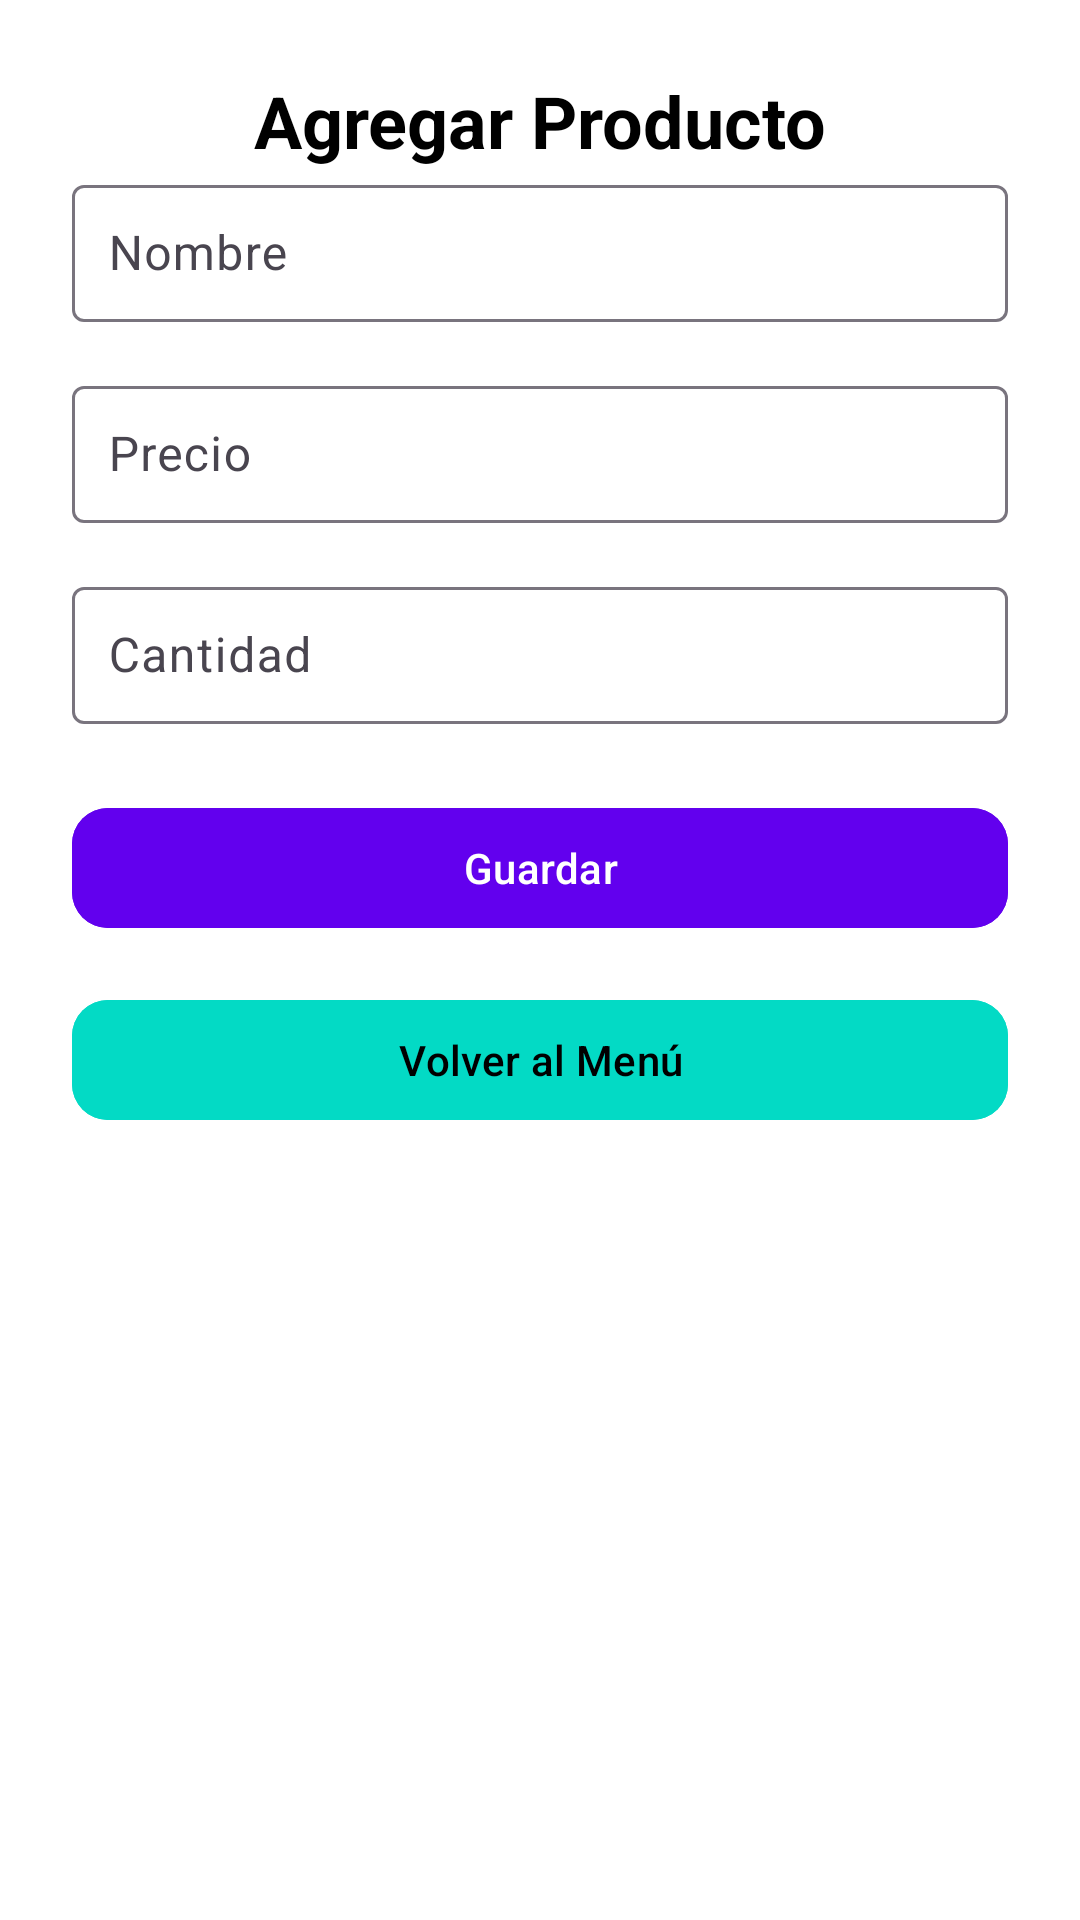

Layout XML and referenced resources for this Android screen:
<!-- AndroidManifest.xml: application theme Theme.Tarea_3_1_Autenticacion -->
<!-- res/layout/activity_agregar.xml -->
<?xml version="1.0" encoding="utf-8"?>
<androidx.constraintlayout.widget.ConstraintLayout
    xmlns:android="http://schemas.android.com/apk/res/android"
    xmlns:app="http://schemas.android.com/apk/res-auto"
    android:layout_width="match_parent"
    android:layout_height="match_parent"
    android:padding="24dp"
    android:background="@color/white">

    
    <TextView
        android:id="@+id/tvAgregarTitulo"
        android:layout_width="wrap_content"
        android:layout_height="wrap_content"
        android:text="Agregar Producto"
        android:textSize="24sp"
        android:textStyle="bold"
        android:textColor="@android:color/black"
        app:layout_constraintTop_toTopOf="parent"
        app:layout_constraintStart_toStartOf="parent"
        app:layout_constraintEnd_toEndOf="parent"
        android:layout_marginBottom="24dp"/>

    
    <com.google.android.material.textfield.TextInputLayout
        android:id="@+id/tilNombre"
        android:layout_width="0dp"
        android:layout_height="wrap_content"
        android:hint="Nombre"
        app:layout_constraintTop_toBottomOf="@id/tvAgregarTitulo"
        app:layout_constraintStart_toStartOf="parent"
        app:layout_constraintEnd_toEndOf="parent">

        <com.google.android.material.textfield.TextInputEditText
            android:id="@+id/edtNombre"
            android:layout_width="match_parent"
            android:layout_height="wrap_content"
            android:padding="12dp"/>
    </com.google.android.material.textfield.TextInputLayout>

    
    <com.google.android.material.textfield.TextInputLayout
        android:id="@+id/tilPrecio"
        android:layout_width="0dp"
        android:layout_height="wrap_content"
        android:hint="Precio"
        android:layout_marginTop="16dp"
        app:layout_constraintTop_toBottomOf="@id/tilNombre"
        app:layout_constraintStart_toStartOf="parent"
        app:layout_constraintEnd_toEndOf="parent">

        <com.google.android.material.textfield.TextInputEditText
            android:id="@+id/edtPrecio"
            android:layout_width="match_parent"
            android:layout_height="wrap_content"
            android:inputType="numberDecimal"
            android:padding="12dp"/>
    </com.google.android.material.textfield.TextInputLayout>

    
    <com.google.android.material.textfield.TextInputLayout
        android:id="@+id/tilCantidad"
        android:layout_width="0dp"
        android:layout_height="wrap_content"
        android:hint="Cantidad"
        android:layout_marginTop="16dp"
        app:layout_constraintTop_toBottomOf="@id/tilPrecio"
        app:layout_constraintStart_toStartOf="parent"
        app:layout_constraintEnd_toEndOf="parent">

        <com.google.android.material.textfield.TextInputEditText
            android:id="@+id/edtCantidad"
            android:layout_width="match_parent"
            android:layout_height="wrap_content"
            android:inputType="number"
            android:padding="12dp"/>
    </com.google.android.material.textfield.TextInputLayout>

    
    <com.google.android.material.button.MaterialButton
        android:id="@+id/btnGuardar"
        android:layout_width="0dp"
        android:layout_height="wrap_content"
        android:text="Guardar"
        android:textAllCaps="false"
        android:backgroundTint="#6200EE"
        android:textColor="@android:color/white"
        android:layout_marginTop="24dp"
        app:cornerRadius="12dp"
        app:layout_constraintTop_toBottomOf="@id/tilCantidad"
        app:layout_constraintStart_toStartOf="parent"
        app:layout_constraintEnd_toEndOf="parent"/>

    
    <com.google.android.material.button.MaterialButton
        android:id="@+id/btnVolver"
        android:layout_width="0dp"
        android:layout_height="wrap_content"
        android:text="Volver al Menú"
        android:textAllCaps="false"
        android:backgroundTint="#03DAC5"
        android:textColor="@android:color/black"
        android:layout_marginTop="16dp"
        app:cornerRadius="12dp"
        app:layout_constraintTop_toBottomOf="@id/btnGuardar"
        app:layout_constraintStart_toStartOf="parent"
        app:layout_constraintEnd_toEndOf="parent"/>
</androidx.constraintlayout.widget.ConstraintLayout>
<!-- resources referenced by this layout -->
<resources>
  <style name="Theme.Tarea_3_1_Autenticacion" parent="Base.Theme.Tarea_3_1_Autenticacion" />
  <style name="Base.Theme.Tarea_3_1_Autenticacion" parent="Theme.Material3.DayNight.NoActionBar">
          
          
      </style>
  <!-- not gathered from this repository: default colours our renderer supplied (Android Studio template values) -->
  <color name="white">#FFFFFFFF</color>
</resources>
